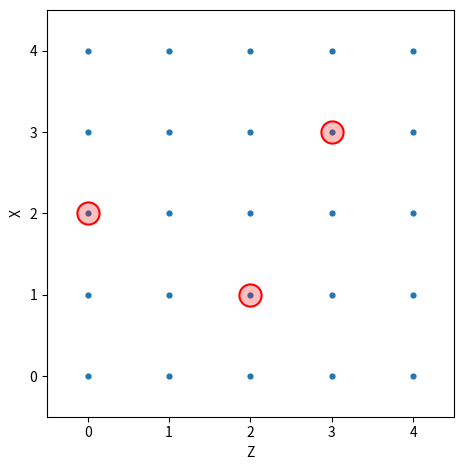

This figure's Python source:
import numpy as np
import matplotlib.pyplot as plt
from functools import reduce

def pauli_X(d, p=1): # d = qudit dimension, p (optional) = power
    p %= d
    return np.roll(np.eye(d, dtype=np.complex128), shift=p, axis=0)

def pauli_Z(d, p=1):
    p %= d
    phases = np.exp(2j * np.pi * p * np.arange(d) / d)
    return np.diag(phases.astype(np.complex128))

# computes W(p,q) for a single-qudit gate
def W_single(p, q, d):
    p %= d
    q %= d
    omega = np.exp(2j * np.pi / d)
    inv_two = pow(2, -1, d)
    phase_exp = (-inv_two * p * q) % d
    phase = omega ** phase_exp
    return phase * (pauli_Z(d, p) @ pauli_X(d, q))

# computes W(p,q) for a multi-qudit gate:
# W(p,q) = W_single(p[1],q[1])⊗...⊗W_single(p[n-1],q[n-1])
# where p, q are length-n integer arrays, and n is the number of qudits
def W(p, q, d):
    p = np.asarray(p, dtype=int)
    q = np.asarray(q, dtype=int)
    if p.shape != q.shape:
        raise ValueError("p and q must have same shape")
    mats = [W_single(int(p[i]), int(q[i]), d) for i in range(p.size)]
    return reduce(np.kron, mats, np.array([[1]], dtype=np.complex128))

# compute all Pauli supports for a single-qudit gate M at once
# uses FFT for more efficient computation
def f_all_single(M):
    M = np.asarray(M)
    if M.ndim != 2 or M.shape[0] != M.shape[1]:
        raise ValueError("M must be a square (dxd) matrix")
    d = M.shape[0]
    omega = np.exp(2j * np.pi / d)
    inv_two = pow(2, -1, d)

    r = np.arange(d)
    p = np.arange(d)
    f = np.empty((d, d), dtype=np.complex128)

    for q in range(d):
        diag_q = M[r, (r-q) % d]
        F = np.fft.fft(diag_q)
        phase = omega ** ((inv_two * p * q) % d)
        f[:, q] = (phase * F) / d

    return f

# compute f_M on a n-dim gate with a particular Pauli basis element
def f(M, p, q, d):
    M = np.asarray(M, dtype=np.complex128)
    p = np.asarray(p, dtype=int)
    q = np.asarray(q, dtype=int)
    n = p.size
    return np.trace(W(-p, -q, d) @ M) / (d ** n)

# plot supports for single-qudit gate in phase space
def plot_supp(M, title=None, rel=1e-9, circ_size=255):
    f = f_all_single(M)
    d = f.shape[0]
    mag = np.abs(f)
    eps = rel * mag.max() if mag.size else 0.0
    mask = mag >= eps

    P, Q = np.meshgrid(np.arange(d), np.arange(d), indexing="ij")

    plt.figure()
    plt.scatter(P.flatten(), Q.flatten(), s=12)

    if np.any(mask):
        plt.scatter(P[mask], Q[mask], s=circ_size, facecolors=(1,0,0,0.25), edgecolors="red", linewidths=1.5)
        
    plt.xticks(range(d))
    plt.yticks(range(d))
    plt.xlim(-0.5, d - 0.5)
    plt.ylim(-0.5, d - 0.5)
    plt.gca().set_aspect("equal", adjustable="box")
    plt.xlabel("Z")
    plt.ylabel("X")
    if title:
        plt.title(title)
    plt.tight_layout()
    plt.show()
    
# example from paper
M = pauli_X(5, 2) + (3 * pauli_Z(5, 2) @ pauli_X(5)) - (pauli_Z(5, 3) @ pauli_X(5, 3)) 
plot_supp(M)
